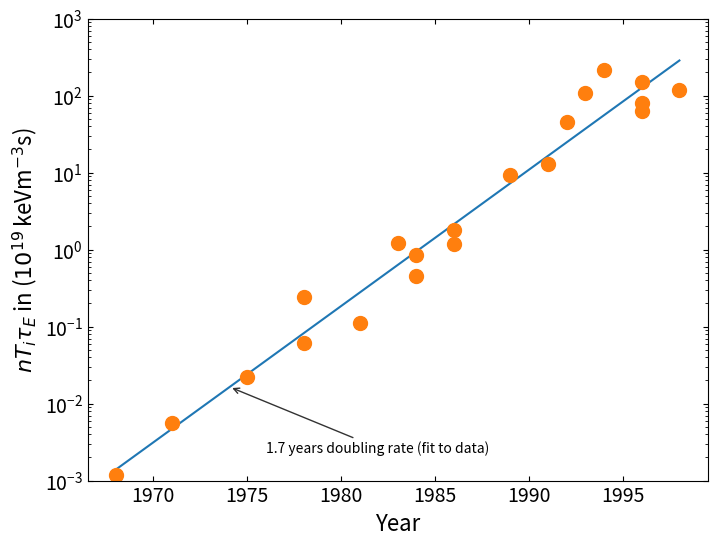

Generate this figure with matplotlib:
#!/usr/bin/env python
# coding=utf-8

"""
Plot the triple product as a function of time.
"""

__author__      = 'Alf Köhn-Seemann'
__email__       = 'koehn@igvp.uni-stuttgart.de'
__copyright__   = 'Uni Stuttgart'
__license__     = 'MIT'

# import standard modules
import numpy as np
import matplotlib.pyplot as plt
from matplotlib.ticker import FormatStrFormatter
import numpy.polynomial.polynomial as poly

# write credits into plot, to ensure that people know then can use the plot
# I once learned that every plot appearing somewhere on the internet should
# contain infos how to use, otherwise it is useless.
# Note that the license refers only to the plot, the license for the code
# is mentioned above and in the LICENSE file
credit_str  = f'{__author__}, CC BY-SA 4.0'


def get_dataset( dataset='Webster' ):
#{{{
    """
    Return nTtau vs time dataset.

    Ikeda paper: Ikeda, NF 50 (2010) paper, Fig. 1
        https://doi.org/10.1088/0029-5515/50/1/014002
    Webster-paper: Webster, Phys. Educ. (2003), Fig. 3
        https://doi.org/10.1088/0031-9120/38/2/305
    Dataset extracted using the WebPlotDigitizer.
    """

    possible_datasets   = ['Ikeda', 'Webster']

    if dataset == 'Ikeda':
        data = [
            [ 1968, 1.20724640e-3, 'T3' ],
            [ 1971, 5.64724637e-3, 'ST' ],
            [ 1975, 2.22299648e-2, 'TFR'], 
            [ 1978, 6.19673987e-2, 'PLT'], 
            [ 1978, 2.43930051e-1, 'Alcator A'], 
            [ 1981, 1.11644346e-1, 'PDX'], 
            [ 1983, 1.21270482e+0, 'Alcator C'], 
            [ 1984, 8.58771357e-1, 'JET'], 
            [ 1984, 4.62359294e-1, 'DIII'], 
            [ 1986, 1.20045791e+0, 'JET'], 
            [ 1986, 1.82004293e+0, 'TFTR'], 
            [ 1989, 9.14070287e+0, 'JT60U'], 
            [ 1991, 1.29079461e+1, 'JT60U'], 
            [ 1992, 4.40803362e+1, 'JT60U'], 
            [ 1993, 1.06599484e+2, 'JT60U'], 
            [ 1994, 2.14742679e+2, 'JT60U'], 
            [ 1996, 1.46018594e+2, 'JT60U'], 
            [ 1996, 8.02281043e+1, 'TFTR'], 
            [ 1996, 5.97709001e+1, 'DIII-D'], 
            [ 1998, 1.16796162e+2, 'JET']
            ]
    elif dataset == 'Webster':
        data = [
            [ 1968, 0.0011831415917701873, 'T3'], 
            [ 1971, 0.005544496169709835,  'ST'], 
            [ 1975, 0.022003379868766233, 'TFR'], 
            [ 1978, 0.06186522810656025,  'PLT'], 
            [ 1978, 0.24520180197227637,  'Alcator C'], 
            [ 1981, 0.11280221433667462,  'PDX'], 
            [ 1983, 1.2020523507668979,   'Alcator C'], 
            [ 1984, 0.45755718141889035,  'DIII'], 
            [ 1984, 0.8427948172631539,   'JET'], 
            [ 1986, 1.1899113127482666,   'JET'], 
            [ 1986, 1.7946141450897937,   'TFTR'], 
            [ 1989, 9.191399444917563,    'JT-60U'], 
            [ 1991, 12.977200281296101,   'JT-60U'], 
            [ 1992, 45.03113151570462,    'JT-60U'], 
            [ 1993, 107.11518319232955,   'JT-60U'], 
            [ 1994, 218.1080833047305,    'JT-60U'], 
            [ 1996, 62.220159508278485,   'DIII-D'], 
            [ 1996, 80.32552821013279,    'TFTR'], 
            [ 1996, 149.6097332253447,    'JT-60U'], 
            [ 1998, 117.25347357319447,   'JET']
            ]
    else:
        print( 'ERROR: dataset does not exist' )
        print( '       possible datasets are ', possible_datasets )

    return data
#}}}


def extract_data( dataset, data2extract ):
#{{{
    """
    Extracts the desired data from one of the datasets. Possible value are 
    'year', 'nTtau', 'name'.
    """

    possible_data2extract   = ['year', 'nTtau', 'name']

    if data2extract == 'year':
        chNr    = 0
    elif data2extract == 'nTtau':
        chNr    = 1
    elif data2extract == 'name':
        chNr    = 2
    else:
        print( 'ERROR: only the following data can be extracted: ')
        print( '       ', possible_data2extract )
        return -1

    # more efficient to first copy every value into a list and then transfort
    # into numpy array, instead of using numpy functions like append or
    # vstack or hstack (because everytime one of those numpy functions is
    # called, the data is copied)
    data2return = []

    for ii in range(len(dataset)):
        data2return.append( dataset[ii][chNr] )

    return( np.array(data2return) )

#}}}


def make_plot( fname_plot='' ):
#{{{
    """
    Output a plot, either to X-window (default) or into file.

    Parameters
    ----------
    fname_plot: str
        if empty, plot will be output into X-window.

    Returns
    -------
    """

    if len(fname_plot) > 0:
        plt.savefig( fname_plot, dpi=600, bbox_inches='tight' )
        print( 'written plot into file {0}'.format(fname_plot) )
    else:
        plt.show()
#}}}


def plot_nTtau_time( dataset='Webster', add_ITER=True, make_fit=True, 
                     fname_plot='' ):
#{{{
    """
    """

    # get the data and scale it where necessary
    data        = get_dataset( dataset=dataset )
    name_vals   = extract_data( data, 'name' )
    year_vals   = extract_data( data, 'year' )
    nTtau_vals  = extract_data( data, 'nTtau' )

    # prepare plot
    fig = plt.figure( figsize=(8,6) )       # (width, height) in inches
    ax1 = fig.add_subplot( 1,1,1 )          # rows, cols, plotnumber

    # optionally, perform and plot a linear fit to log(nTtau) dataset
    # do this without the ITER datapoint
    if make_fit:
        # perform a linear fit to the log(nTtau) data
        x_new = np.linspace( np.min(year_vals), np.max(year_vals), 100 )
        coefs = poly.polyfit( year_vals, np.log10(nTtau_vals), 1 )
        fit   = poly.polyval( x_new, coefs )
        # calculate the doubling time
        t_double = np.log10(2)/coefs[1]
        print( 'fit performed to y  =  a0 + a1*x, a0={}, a1={}'.format( coefs[0], coefs[1] ) )
        print( '    where  y  --> log10(nTtau)' )
        print( '           a0 --> log10(nTtau)_0' )
        print( '           a1 --> log10(a)' )
        print( '           x  --> t' )
        print( '    and  (nTtau) = (nTtau)_0 * a^t ' )
        print( '         --> exponential growth' )
        print( '    doubling time: 2*y_0 = y0*a^t ==> 2=a^t' )
        print( '                                  ==> t=log(2)/log(a)={}'.format( t_double ))
        print( '                   --> {} years'.format( np.round( t_double, decimals=1 )))

        # plot fit to data
        ax1.plot( x_new, 10**(fit) )
        # annotate fit
        ax1.annotate( '{0:3.1f} years doubling rate (fit to data)'.format(np.round(t_double, decimals=1)), 
                      xy=( x_new[20], 10**(fit[20]) ), xytext=( 1976, .6*nTtau_vals[1] ),
                      arrowprops=dict( arrowstyle="->", shrinkA=0, color='0.2' ), 
                      ha='left', va='top'
                    )

    # optionally, add ITER point
    if add_ITER:
        nTtau_vals  = np.append(nTtau_vals, 4e21*1e-19)
        year_vals   = np.append(year_vals, 2035)
        name_vals   = np.append(name_vals, 'ITER')

    # plot nTtau as a function time dataset
    ax1.plot( year_vals, nTtau_vals, 'o', markersize=10 )

    # plot format stuff
    ax1.set_xlabel( "Year" , fontsize=16 )
    ax1.set_ylabel( r"$nT_i\tau_E$ in ($10^{19}\,$keVm$^{-3}$s)", fontsize=16 )
    ax1.set_ylim( 1e-3, 1e3 )
    ax1.set_yscale('log')
    ax1.xaxis.set_major_formatter( FormatStrFormatter('%4d') )
    ax1.tick_params( axis='both', which='both', direction='in', 
                     labelsize=14, 
                     top='on', right='on' )

    # add annotations to datapoints in a very unefficient way

    make_plot( fname_plot )

#}}}


def main():

    plot_nTtau_time(add_ITER=False)


if __name__ == '__main__':
    main()
